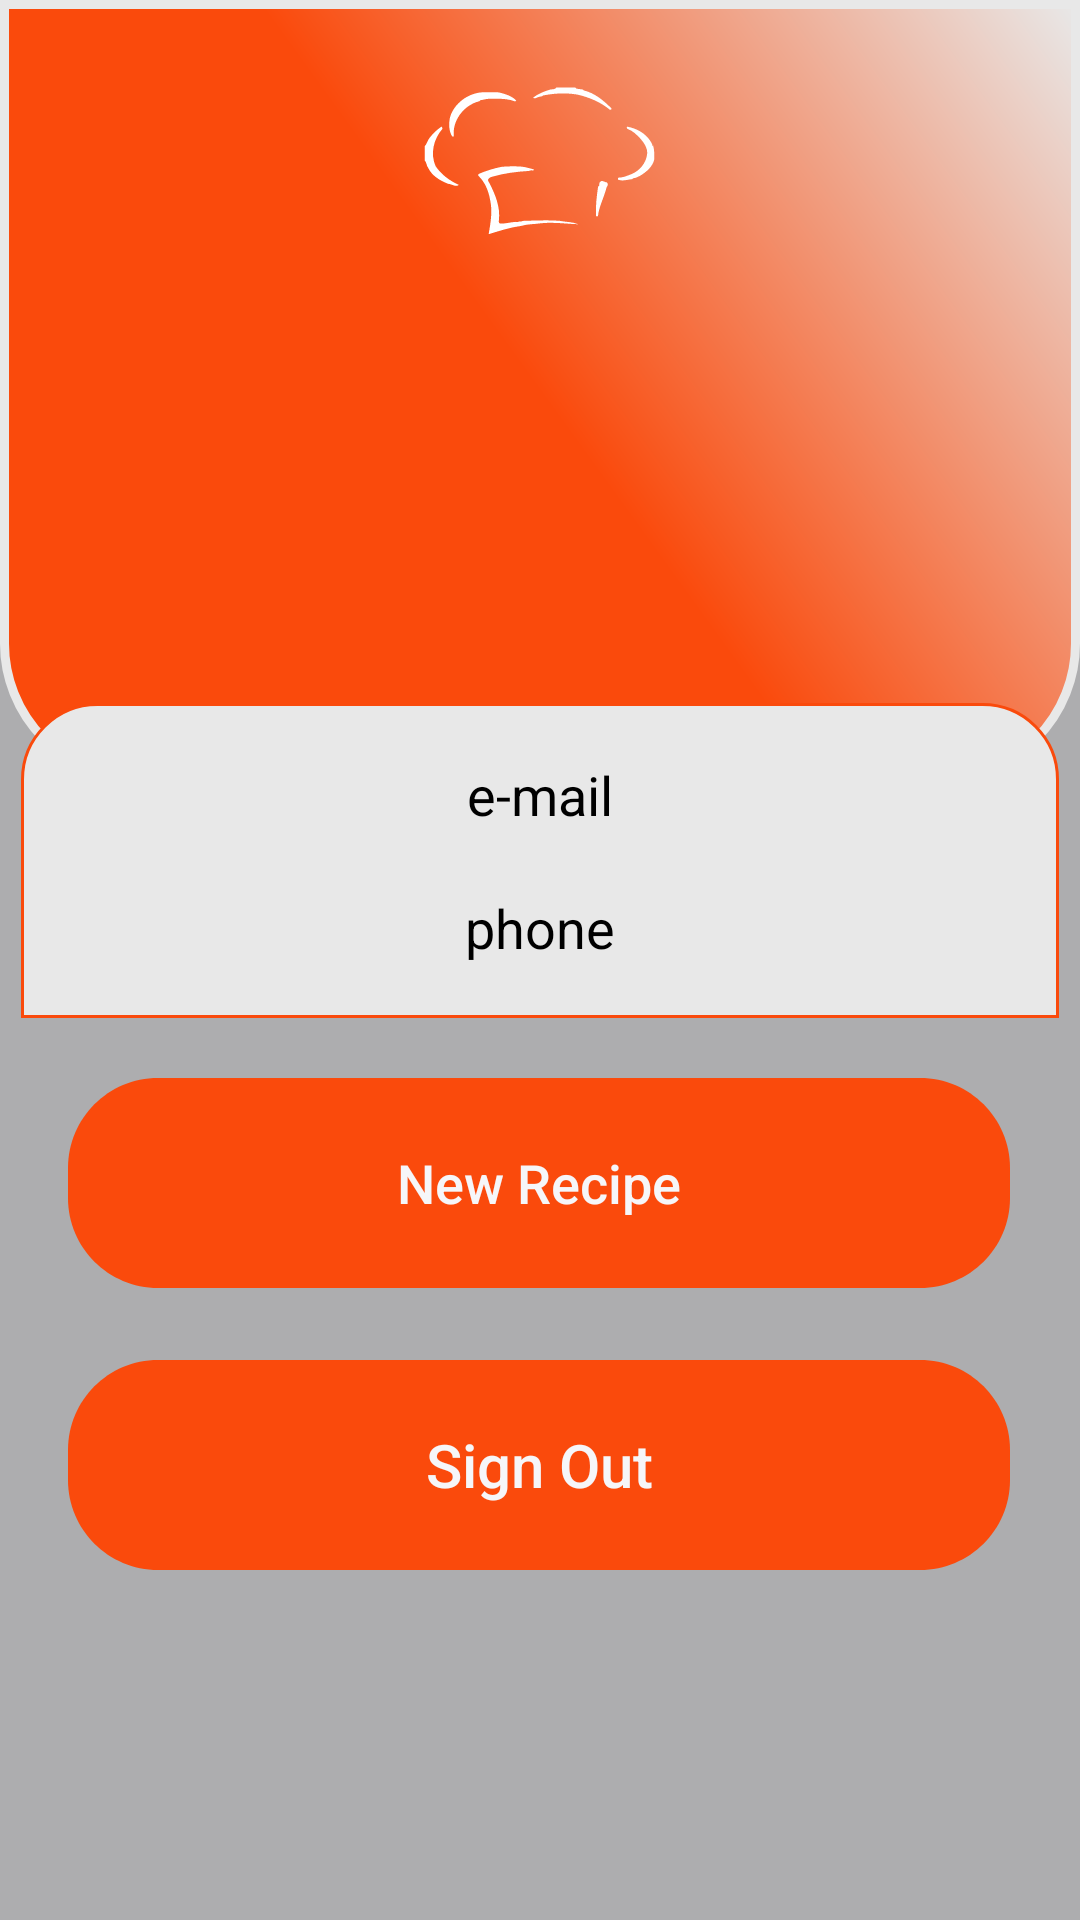

Produce the Android XML layout that renders to this screen, including the resource entries it uses.
<!-- AndroidManifest.xml: application theme Theme.FoodRecipe -->
<!-- res/layout/fragment_profile.xml -->
<?xml version="1.0" encoding="utf-8"?>
<layout xmlns:android="http://schemas.android.com/apk/res/android"
    xmlns:app="http://schemas.android.com/apk/res-auto"
    xmlns:tools="http://schemas.android.com/tools"
    android:layout_alignParentTop="true">

    <androidx.constraintlayout.widget.ConstraintLayout
        android:id="@+id/profile_layout"
        android:layout_width="match_parent"
        android:layout_height="match_parent"
        android:background="#ADADAF"
        tools:context=".ui.profile.ProfileFragment">


        <View
            android:id="@+id/user_profile_view"
            android:layout_width="match_parent"
            android:layout_height="261dp"
            android:background="@drawable/profile_rectangle"
            app:layout_constraintEnd_toEndOf="parent"
            app:layout_constraintHorizontal_bias="0.0"
            app:layout_constraintStart_toStartOf="parent"
            app:layout_constraintTop_toTopOf="parent" />

        <View
            android:id="@+id/user_info_view"
            android:layout_width="346dp"
            android:layout_height="105dp"
            android:layout_marginTop="24dp"
            android:background="@drawable/info_rectangle"
            app:layout_constraintEnd_toEndOf="parent"
            app:layout_constraintHorizontal_bias="0.49"
            app:layout_constraintStart_toStartOf="parent"
            app:layout_constraintTop_toBottomOf="@+id/username_text" />

        <TextView
            android:id="@+id/username_text"
            style="@style/username_text"
            android:layout_width="wrap_content"
            android:layout_height="wrap_content"
            android:layout_marginTop="12dp"
            app:layout_constraintEnd_toEndOf="parent"
            app:layout_constraintStart_toStartOf="parent"
            app:layout_constraintTop_toBottomOf="@+id/profile_image" />

        <Button
            android:id="@+id/new_recipe_button"
            style="@style/username_text"
            android:layout_width="wrap_content"
            android:layout_height="wrap_content"
            android:layout_marginTop="20dp"
            android:background="@drawable/button_rectangle"
            android:text="@string/new_recipe"
            android:textAllCaps="false"
            android:textSize="18sp"
            app:layout_constraintEnd_toEndOf="parent"
            app:layout_constraintHorizontal_bias="0.494"
            app:layout_constraintStart_toStartOf="parent"
            app:layout_constraintTop_toBottomOf="@+id/user_info_view" />

        <Button
            android:id="@+id/sign_out_button"
            style="@style/username_text"
            android:layout_width="wrap_content"
            android:layout_height="wrap_content"
            android:layout_marginTop="24dp"
            android:background="@drawable/button_rectangle"
            android:text="@string/sign_out"
            android:textAllCaps="false"
            android:textSize="20sp"
            app:layout_constraintEnd_toEndOf="parent"
            app:layout_constraintHorizontal_bias="0.494"
            app:layout_constraintStart_toStartOf="parent"
            app:layout_constraintTop_toBottomOf="@+id/new_recipe_button"
            tools:ignore="TextContrastCheck" />

        <ImageView
            android:id="@+id/profile_image"
            android:layout_width="133dp"
            android:layout_height="78dp"
            android:layout_marginTop="72dp"
            app:layout_constraintEnd_toEndOf="parent"
            app:layout_constraintStart_toStartOf="parent"
            app:layout_constraintTop_toTopOf="@+id/chef_hat_image"
            app:srcCompat="@drawable/profile_picture_placeholder" />

        <ImageView
            android:id="@+id/chef_hat_image"
            android:layout_width="125dp"
            android:layout_height="101dp"
            android:layout_marginTop="16dp"
            app:layout_constraintEnd_toEndOf="parent"
            app:layout_constraintStart_toStartOf="parent"
            app:layout_constraintTop_toTopOf="parent"
            app:srcCompat="@drawable/hat" />

        <TextView
            android:id="@+id/email_text"
            style="@style/info_text"
            android:layout_width="wrap_content"
            android:layout_height="wrap_content"
            android:layout_marginBottom="10dp"
            android:text="e-mail"
            app:layout_constraintBottom_toTopOf="@+id/phone_text"
            app:layout_constraintEnd_toEndOf="@+id/user_info_view"
            app:layout_constraintHorizontal_bias="0.5"
            app:layout_constraintStart_toStartOf="@+id/user_info_view"
            app:layout_constraintTop_toTopOf="@+id/user_info_view"
            app:layout_constraintVertical_chainStyle="packed" />

        <TextView
            android:id="@+id/phone_text"
            style="@style/info_text"
            android:layout_width="wrap_content"
            android:layout_height="wrap_content"
            android:layout_marginTop="10dp"
            android:text="phone"
            app:layout_constraintBottom_toBottomOf="@+id/user_info_view"
            app:layout_constraintEnd_toEndOf="@+id/user_info_view"
            app:layout_constraintHorizontal_bias="0.5"
            app:layout_constraintStart_toStartOf="@+id/user_info_view"
            app:layout_constraintTop_toBottomOf="@+id/email_text" />

    </androidx.constraintlayout.widget.ConstraintLayout>

</layout>
<!-- resources referenced by this layout -->
<resources>
  <!-- drawable button_rectangle (drawable) -->
  <?xml version="1.0" encoding="utf-8"?>
  <vector
      xmlns:android="http://schemas.android.com/apk/res/android"
      xmlns:aapt="http://schemas.android.com/aapt"
      android:width="314dp"
      android:height="70dp"
      android:viewportWidth="314"
      android:viewportHeight="70"
      >
  
      <group>
  
          <clip-path
              android:pathData="M30 0H284C300.569 0 314 13.4315 314 30V40C314 56.5685 300.569 70 284 70H30C13.4315 70 0 56.5685 0 40V30C0 13.4315 13.4315 0 30 0Z"
              />
  
          <path
              android:pathData="M0 0V70H314V0"
              android:fillColor="#FA4A0C"
              />
  
      </group>
  </vector>
  <!-- drawable hat: vector/xml drawable (drawable, 3788 chars, omitted) -->
  <!-- drawable info_rectangle (drawable) -->
  <?xml version="1.0" encoding="utf-8"?>
  <shape xmlns:android="http://schemas.android.com/apk/res/android" android:shape="rectangle" >
      <corners
          android:topLeftRadius="25dp"
          android:topRightRadius="25dp"
          />
      <gradient
          android:angle="45"
          android:centerX="50%"
          android:centerColor="#E8E8E8"
          android:startColor="#E8E8E8"
          android:endColor="#E8E8E8"
          android:type="linear"
          />
      <size
          android:width="100dp"
          android:height="50dp"
          />
      <stroke
          android:width="1dp"
          android:color="#FA4A0C"
          />
  </shape>
  <!-- drawable profile_rectangle (drawable) -->
  <?xml version="1.0" encoding="utf-8"?>
  <shape xmlns:android="http://schemas.android.com/apk/res/android" android:shape="rectangle" >
      <corners
          android:bottomLeftRadius="45dp"
          android:bottomRightRadius="45dp"
          />
      <gradient
          android:angle="45"
          android:centerX="50%"
          android:centerColor="#FA4A0C"
          android:startColor="#FA4A0C"
          android:endColor="#E8E8E8"
          android:type="linear"
          />
      <size
          android:width="100dp"
          android:height="100dp"
          />
      <stroke
          android:width="3dp"
          android:color="#E8E8E8"
          />
  </shape>
  <string name="new_recipe">New Recipe</string>
  <string name="sign_out">Sign Out</string>
  <style name="info_text">
  
          <item name="android:textSize">
              18sp
          </item>
  
          <item name="android:textColor">
              #000000
          </item>
  
      </style>
  <style name="username_text">
  
          <item name="android:textSize">
              24sp
          </item>
  
          <item name="android:textColor">
              #F6F6F9
          </item>
  
      </style>
  <style name="Theme.FoodRecipe" parent="Theme.MaterialComponents.DayNight.DarkActionBar">
          
          <item name="colorPrimary">@color/main_orange</item>
          <item name="colorPrimaryVariant">@color/main_orange</item>
          <item name="colorOnPrimary">@color/white</item>
          
          <item name="colorSecondary">@color/teal_200</item>
          <item name="colorSecondaryVariant">@color/teal_700</item>
          <item name="colorOnSecondary">@color/black</item>
          
          <item name="android:statusBarColor" tools:targetApi="l">?attr/colorPrimaryVariant</item>
          
      </style>
  <color name="white">#FFFFFFFF</color>
  <color name="teal_200">#FF03DAC5</color>
  <color name="teal_700">#FF018786</color>
  <color name="black">#FF000000</color>
</resources>
